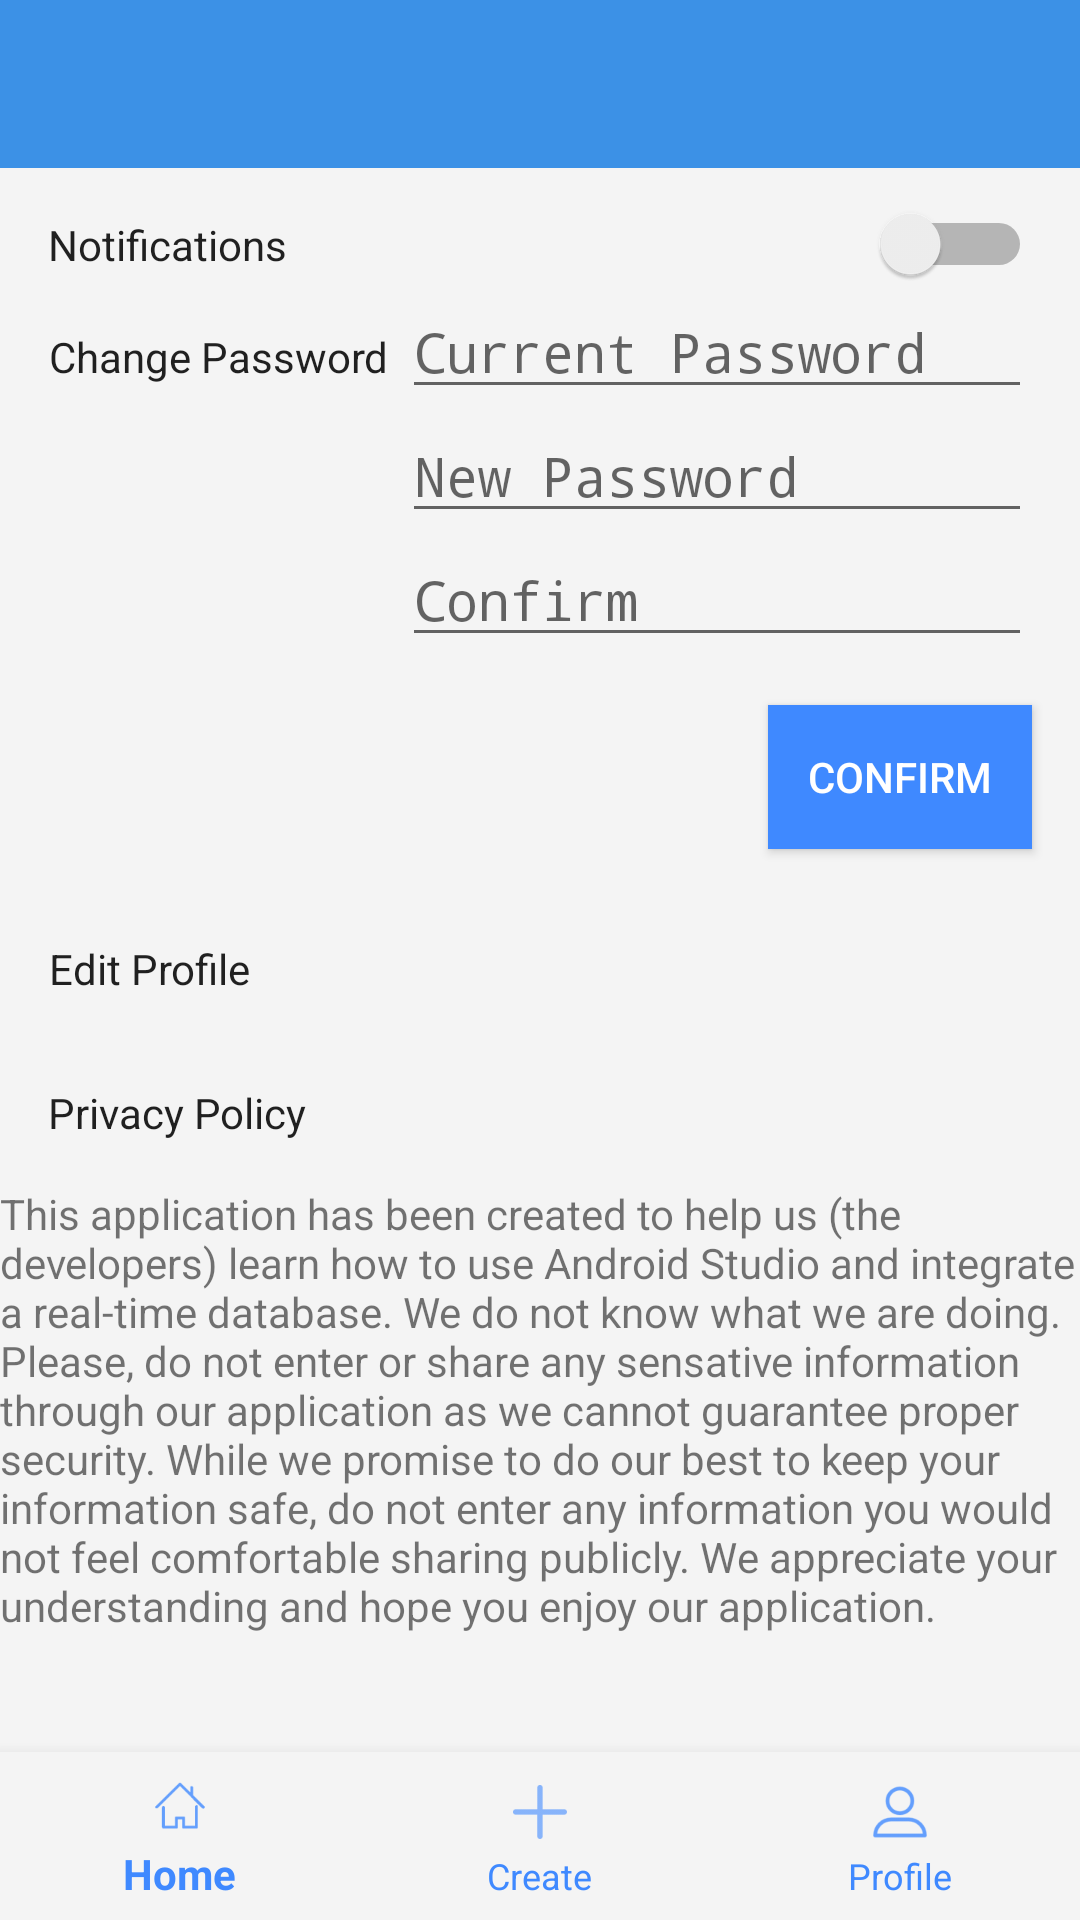

Here is an Android app screen rendered from its layout file. Give the layout XML and the strings, colors and styles it references.
<!-- AndroidManifest.xml: activity theme AppTheme.NoActionBar -->
<!-- res/layout/activity_settings.xml -->
<?xml version="1.0" encoding="utf-8"?>
<android.support.constraint.ConstraintLayout xmlns:android="http://schemas.android.com/apk/res/android"
    xmlns:app="http://schemas.android.com/apk/res-auto"
    xmlns:tools="http://schemas.android.com/tools"
    android:layout_width="match_parent"
    android:layout_height="match_parent"
    android:focusable="true"
    android:focusableInTouchMode="true"
    tools:context=".SettingsActivity">

    <android.support.design.widget.BottomNavigationView
        android:id="@+id/bottomNavView"
        android:layout_width="match_parent"
        android:layout_height="wrap_content"
        android:animateLayoutChanges="false"
        android:background="@color/colorWhiteish"
        android:focusable="false"
        android:focusedByDefault="false"
        app:itemIconTint="@color/bottom_nav_color"
        app:itemTextColor="@color/bottom_nav_color"
        app:layout_constraintBottom_toBottomOf="parent"
        app:layout_constraintEnd_toEndOf="parent"
        app:layout_constraintStart_toStartOf="parent"
        app:menu="@menu/bottom_nav_bar" />

    <android.support.design.widget.AppBarLayout
        android:id="@+id/appBarLayout3"
        android:layout_width="match_parent"
        android:layout_height="wrap_content"
        android:label="Settings"
        android:theme="@style/AppTheme.AppBarOverlay">

        <android.support.v7.widget.Toolbar
            android:id="@+id/toolbar"
            android:layout_width="match_parent"
            android:layout_height="wrap_content"
            android:background="@color/colorPrimary"
            app:popupTheme="@style/AppTheme.PopupOverlay" />

    </android.support.design.widget.AppBarLayout>

    <Switch
        android:id="@+id/notificationsSwitch"
        android:layout_width="wrap_content"
        android:layout_height="wrap_content"
        android:layout_marginEnd="16dp"
        android:layout_marginRight="16dp"
        android:checked="false"
        app:layout_constraintBaseline_toBaselineOf="@+id/notificationsLabel"
        app:layout_constraintEnd_toEndOf="parent"
        tools:checked="false" />

    <TextView
        android:id="@+id/notificationsLabel"
        android:layout_width="wrap_content"
        android:layout_height="wrap_content"
        android:layout_marginLeft="16dp"
        android:layout_marginStart="16dp"
        android:layout_marginTop="16dp"
        android:text="@string/notifications"
        android:textAppearance="@style/TextAppearance.AppCompat"
        app:layout_constraintHorizontal_chainStyle="spread_inside"
        app:layout_constraintStart_toStartOf="parent"
        app:layout_constraintTop_toBottomOf="@+id/appBarLayout3" />

    <EditText
        android:id="@+id/currentPassword"
        android:layout_width="wrap_content"
        android:layout_height="wrap_content"
        android:layout_marginEnd="16dp"
        android:layout_marginRight="16dp"
        android:ems="10"
        android:hint="@string/current_password"
        android:inputType="textPassword"
        app:layout_constraintBaseline_toBaselineOf="@+id/change_pass_label_button"
        app:layout_constraintEnd_toEndOf="parent"
        app:layout_constraintVertical_chainStyle="packed" />

    <EditText
        android:id="@+id/newPassword"
        android:layout_width="wrap_content"
        android:layout_height="wrap_content"
        android:layout_marginEnd="16dp"
        android:layout_marginRight="16dp"
        android:ems="10"
        android:hint="@string/new_password"
        android:inputType="textPassword"
        app:layout_constraintEnd_toEndOf="parent"
        app:layout_constraintTop_toBottomOf="@+id/currentPassword" />

    <EditText
        android:id="@+id/confirm_password"
        android:layout_width="wrap_content"
        android:layout_height="wrap_content"
        android:layout_marginEnd="16dp"
        android:layout_marginRight="16dp"
        android:ems="10"
        android:hint="@string/confirm"
        android:inputType="textPassword"
        app:layout_constraintEnd_toEndOf="parent"
        app:layout_constraintTop_toBottomOf="@+id/newPassword" />

    <Button
        android:id="@+id/editProfileButton"
        style="@style/Widget.AppCompat.Button.Borderless"
        android:layout_width="wrap_content"
        android:layout_height="wrap_content"
        android:layout_marginLeft="4dp"
        android:layout_marginStart="4dp"
        android:layout_marginTop="16dp"
        android:text="@string/edit_profile"
        android:textAppearance="@style/TextAppearance.AppCompat"
        app:layout_constraintStart_toStartOf="parent"
        app:layout_constraintTop_toBottomOf="@+id/confirmButton" />

    <Button
        android:id="@+id/privacyPolicyButton"
        style="@style/Widget.AppCompat.Button.Borderless"
        android:layout_width="wrap_content"
        android:layout_height="wrap_content"
        android:layout_marginLeft="4dp"
        android:layout_marginStart="4dp"
        android:text="@string/privacy_policy"
        android:textAppearance="@style/TextAppearance.AppCompat"
        app:layout_constraintStart_toStartOf="parent"
        app:layout_constraintTop_toBottomOf="@+id/editProfileButton" />

    <Button
        android:id="@+id/confirmButton"
        style="@style/Widget.AppCompat.Button.Colored"
        android:layout_width="wrap_content"
        android:layout_height="wrap_content"
        android:layout_marginEnd="16dp"
        android:layout_marginRight="16dp"
        android:layout_marginTop="16dp"
        android:background="@color/colorBlue"
        android:text="@string/confirm"
        app:layout_constraintEnd_toEndOf="parent"
        app:layout_constraintTop_toBottomOf="@+id/confirm_password" />

    <Button
        android:id="@+id/change_pass_label_button"
        style="@style/Widget.AppCompat.Button.Borderless"
        android:layout_width="wrap_content"
        android:layout_height="wrap_content"
        android:layout_marginLeft="4dp"
        android:layout_marginStart="4dp"
        android:layout_marginTop="4dp"
        android:text="@string/change_password"
        android:textAppearance="@style/TextAppearance.AppCompat"
        app:layout_constraintStart_toStartOf="parent"
        app:layout_constraintTop_toBottomOf="@+id/notificationsLabel" />

    <TextView
        android:id="@+id/privacy_policy_information"
        android:layout_width="wrap_content"
        android:layout_height="wrap_content"
        android:layout_marginEnd="16dp"
        android:layout_marginLeft="16dp"
        android:layout_marginRight="16dp"
        android:layout_marginStart="16dp"
        android:text="@string/privacy_policy_info"
        app:layout_constraintEnd_toEndOf="parent"
        app:layout_constraintStart_toStartOf="parent"
        app:layout_constraintTop_toBottomOf="@+id/privacyPolicyButton" />

</android.support.constraint.ConstraintLayout>
<!-- resources referenced by this layout -->
<resources>
  <color name="colorBlue">#3f89ff</color>
  <color name="colorPrimary">#3C91E6</color>
  <color name="colorWhiteish">#F4F4F4</color>
  <string name="change_password">Change Password</string>
  <string name="confirm">Confirm</string>
  <string name="current_password">Current Password</string>
  <string name="edit_profile">Edit Profile</string>
  <string name="new_password">New Password</string>
  <string name="notifications">Notifications</string>
  <string name="privacy_policy">Privacy Policy</string>
  <string name="privacy_policy_info">This application has been created to help us (the developers) learn how to use Android Studio and integrate a real-time database. We do not know what we are doing. Please, do not enter or share any sensative information through our application as we cannot guarantee proper security. While we promise to do our best to keep your information safe, do not enter any information you would not feel comfortable sharing publicly. We appreciate your understanding and hope you enjoy our application.</string>
  <style name="AppTheme.AppBarOverlay" parent="ThemeOverlay.AppCompat.Dark.ActionBar" />
  <style name="AppTheme.PopupOverlay" parent="ThemeOverlay.AppCompat.Light">
          <item name="android:textColorPrimary">@android:color/white</item>
          <item name="android:textColorSecondary">@android:color/white</item>
          <item name="android:background">@color/colorOffWhite</item>
          <item name="android:textColor">@color/colorBlack</item>
      </style>
  <style name="AppTheme.NoActionBar">
          <item name="windowActionBar">false</item>
          <item name="windowNoTitle">true</item>
      </style>
  <color name="colorOffWhite">#E8E8E8</color>
  <color name="colorBlack">#000</color>
</resources>
